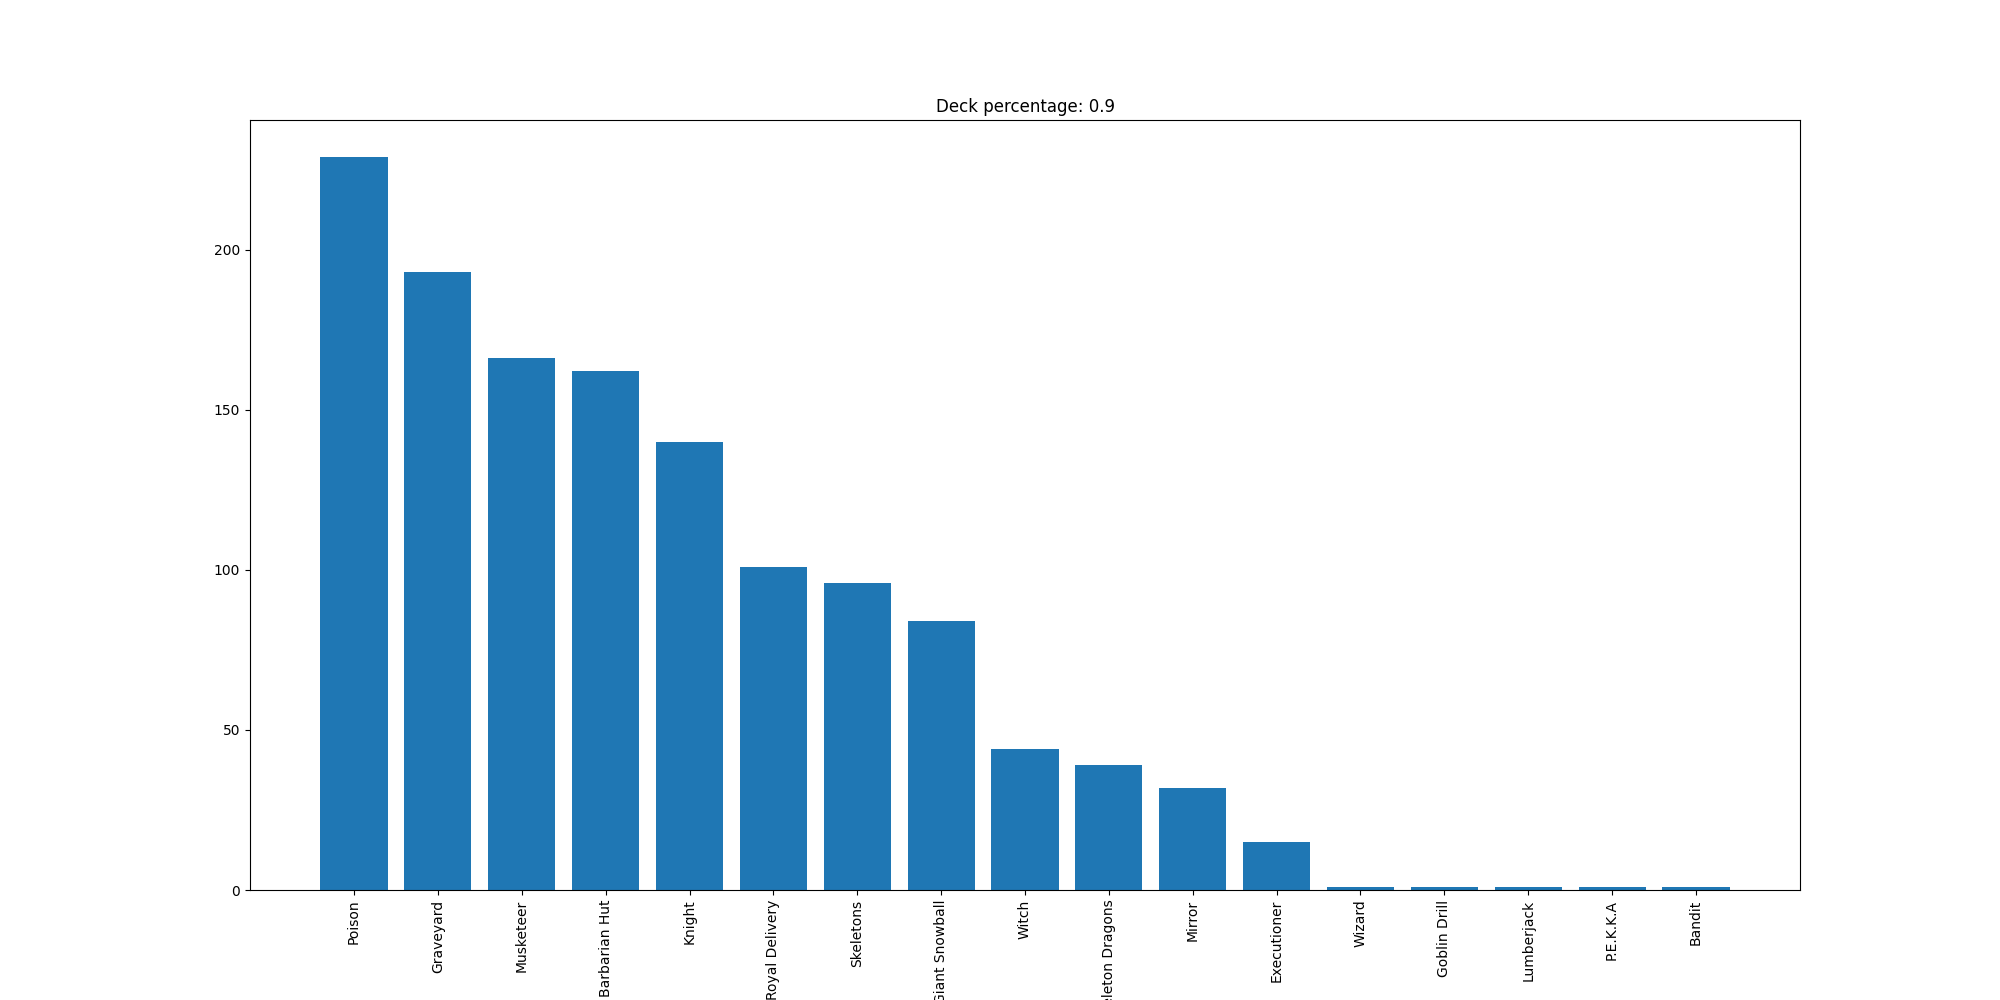

The data file committed next to this chart (first rows):
Poison, 229
Graveyard, 193
Musketeer, 166
Barbarian Hut, 162
Knight, 140
Royal Delivery, 101
Skeletons, 96
Giant Snowball, 84
Witch, 44
Skeleton Dragons, 39
Mirror, 32
Executioner, 15
Wizard, 1
Goblin Drill, 1
Lumberjack, 1
P.E.K.K.A, 1
Bandit, 1
